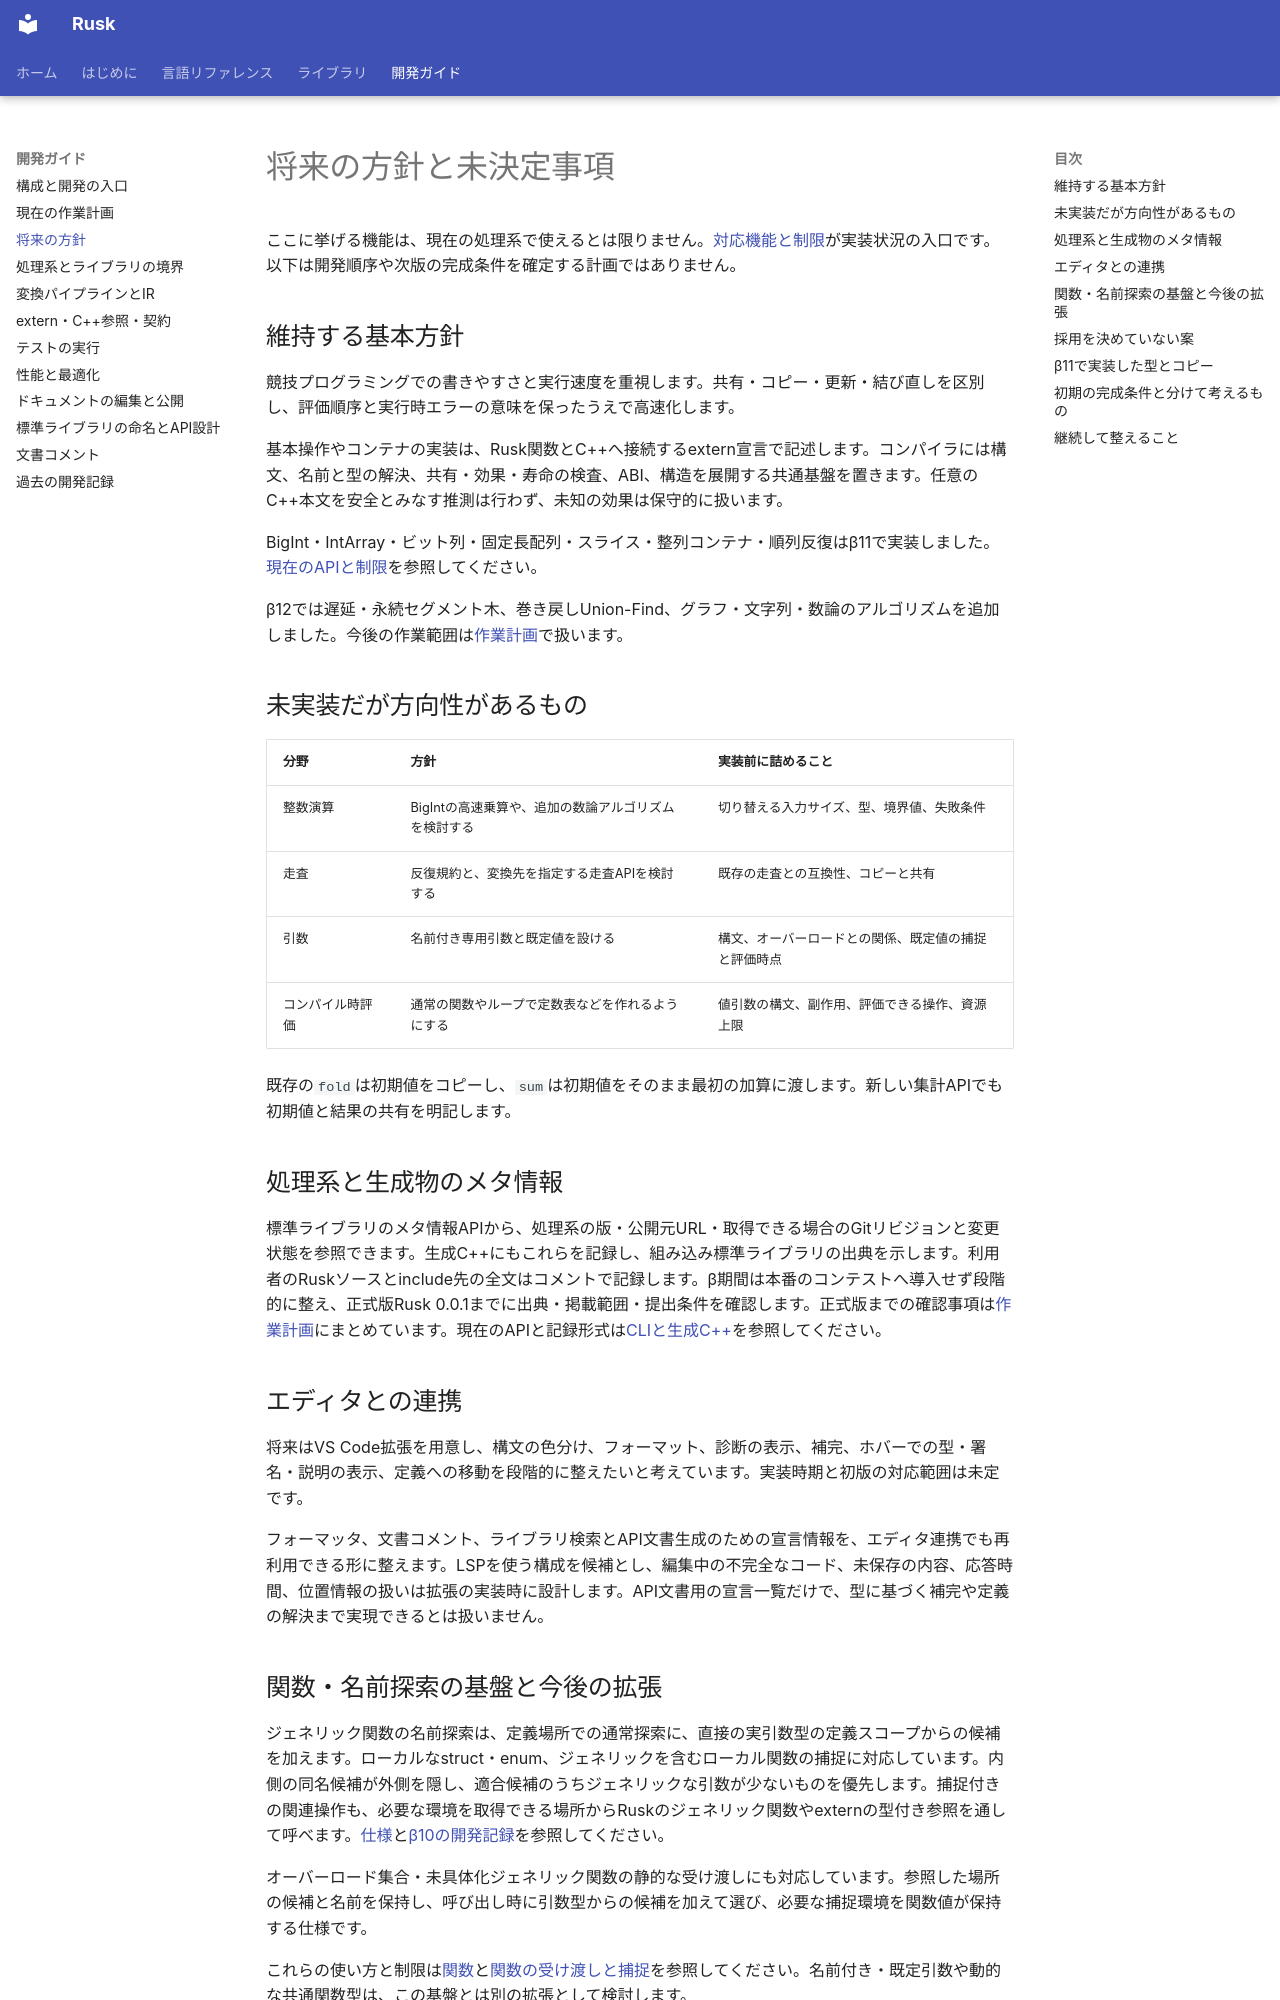

repository: shogo314/rusk_b_15 · page: future/index.html · generator: mkdocs

# 将来の方針と未決定事項

ここに挙げる機能は、現在の処理系で使えるとは限りません。[対応機能と制限](reference/status.md)が実装状況の入口です。以下は開発順序や次版の完成条件を確定する計画ではありません。

## 維持する基本方針

競技プログラミングでの書きやすさと実行速度を重視します。共有・コピー・更新・結び直しを区別し、評価順序と実行時エラーの意味を保ったうえで高速化します。

基本操作やコンテナの実装は、Rusk関数とC++へ接続するextern宣言で記述します。コンパイラには構文、名前と型の解決、共有・効果・寿命の検査、ABI、構造を展開する共通基盤を置きます。任意のC++本文を安全とみなす推測は行わず、未知の効果は保守的に扱います。

BigInt・IntArray・ビット列・固定長配列・スライス・整列コンテナ・順列反復はβ11で実装しました。[現在のAPIと制限](library/extended.md)を参照してください。

β12では遅延・永続セグメント木、巻き戻しUnion-Find、グラフ・文字列・数論のアルゴリズムを追加しました。今後の作業範囲は[作業計画](development/plan.md)で扱います。

## 未実装だが方向性があるもの

| 分野 | 方針 | 実装前に詰めること |
|---|---|---|
| 整数演算 | BigIntの高速乗算や、追加の数論アルゴリズムを検討する | 切り替える入力サイズ、型、境界値、失敗条件 |
| 走査 | 反復規約と、変換先を指定する走査APIを検討する | 既存の走査との互換性、コピーと共有 |
| 引数 | 名前付き専用引数と既定値を設ける | 構文、オーバーロードとの関係、既定値の捕捉と評価時点 |
| コンパイル時評価 | 通常の関数やループで定数表などを作れるようにする | 値引数の構文、副作用、評価できる操作、資源上限 |

既存の`fold`は初期値をコピーし、`sum`は初期値をそのまま最初の加算に渡します。新しい集計APIでも初期値と結果の共有を明記します。

## 処理系と生成物のメタ情報

標準ライブラリのメタ情報APIから、処理系の版・公開元URL・取得できる場合のGitリビジョンと変更状態を参照できます。生成C++にもこれらを記録し、組み込み標準ライブラリの出典を示します。利用者のRuskソースとinclude先の全文はコメントで記録します。β期間は本番のコンテストへ導入せず段階的に整え、正式版Rusk 0.0.1までに出典・掲載範囲・提出条件を確認します。正式版までの確認事項は[作業計画](development/plan.md)にまとめています。現在のAPIと記録形式は[CLIと生成C++](getting-started/cli.md)を参照してください。

## エディタとの連携

将来はVS Code拡張を用意し、構文の色分け、フォーマット、診断の表示、補完、ホバーでの型・署名・説明の表示、定義への移動を段階的に整えたいと考えています。実装時期と初版の対応範囲は未定です。

フォーマッタ、文書コメント、ライブラリ検索とAPI文書生成のための宣言情報を、エディタ連携でも再利用できる形に整えます。LSPを使う構成を候補とし、編集中の不完全なコード、未保存の内容、応答時間、位置情報の扱いは拡張の実装時に設計します。API文書用の宣言一覧だけで、型に基づく補完や定義の解決まで実現できるとは扱いません。
